Run: headless pygame with SDL's dummy video driver; simulated clock (each Clock.tick advances the game by its frame time, no real sleeping); random seed 0; keys injected as events and as key.get_pressed() state; mouse plan: one left click at the window centre at the start of phase 2, then a move to the lower-right quarter at the start of phase 3; restart key SPACE tapped at the start of phases 3 and 4.
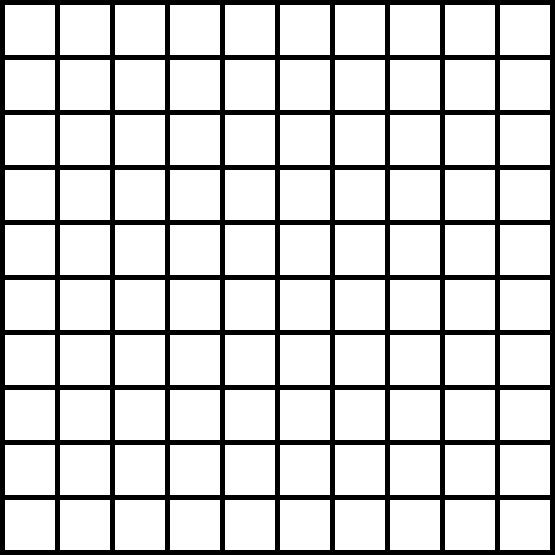
Frame 1 of 4 · flips 1–60 · no input
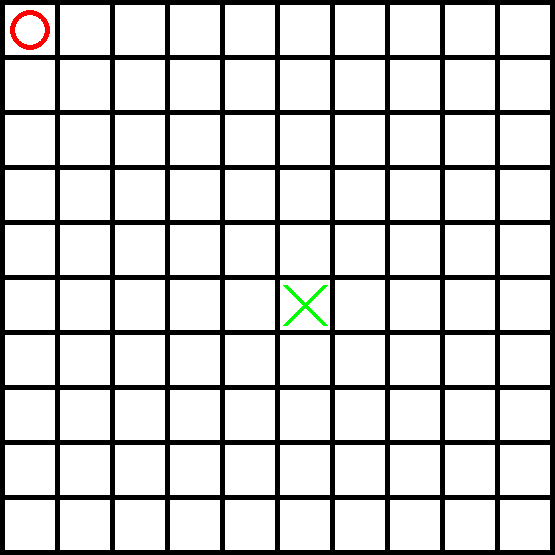
Frame 2 of 4 · flips 61–180 · clicked the window centre · tapped SPACE, RETURN · held RIGHT (→), D
Frame 3 of 4 · flips 181–300 · moved the mouse to the lower-right quarter · tapped SPACE · held DOWN (↓), S · screen same as frame 1, image omitted
Frame 4 of 4 · flips 301–420 · tapped SPACE · held LEFT (←), A, UP (↑), W · screen unchanged from frame 3, image omitted

The pygame program that drew these frames:

import pygame
import random


def check_line(start_row, finish_row, start_col, finish_col, mas, sign, diagonal, dr):
    sum = 0
    for row in range(start_col, finish_col):
        for col in range(start_row, finish_row):
            if (not diagonal) or row+col == dr or row-col == dr:
                if mas[row][col] == sign:
                    sum += 1
                    if sum >= 5:
                        return sign
                else:
                    sum = 0
    return False

def get_coords(position):
    start = position - 4
    if start < 0:
        start = 0
    finish = position + 5
    if finish > 10:
        finish = 10
    return (start, finish)

def check_win(col, row, mas, sign):
    screen.fill(BLACK)
    print ("PLAYER", sign, "COORDS", col, row)
    start_row, finish_row = get_coords(col)
    start_col, finish_col = get_coords(row)    
    if check_line(start_row, finish_row, row, row+1, mas, sign, False, False):
        return sign
    if check_line(col, col+1, start_col, finish_col, mas, sign, False, False):
        return sign
    if check_line(start_row, finish_row, start_col, finish_col, mas, sign, True, row+col):
        return sign
    if check_line(start_row, finish_row, start_col, finish_col, mas, sign, True, row-col):
        return sign
    return False

def copy_mas(mas):
    new_mas=[]
    for row in range(10):
        new_row=[]
        for col in range(10):
            new_row.append(mas[row][col])
        new_mas.append(new_row)
    return(new_mas)

def comp_turn(mas, help_mas):

    for row in range(10):
        for col in range(10):
            new_mas = copy_mas(mas)
            if help_mas[row][col] == 1:
                if mas[row][col] != 0:
                    help_mas[row][col] = 0
                else:
                    new_mas[row][col]='o'
                    if check_win(col, row, new_mas, 'o'):
                        help_mas[row][col] = 0
                    else:
                        return (help_mas, col, row)
    return(help_mas, random.randint(0, 9), random.randint(0, 9))

def check_blanks(help_mas):
    blanks = 0
    for i in help_mas:
        blanks += i.count(1)
    return blanks

pygame.init()
size_block = 50
margin = 5
num = 10
width = height = size_block*num + margin*(num+1)
size_window = (width, height)
screen = pygame.display.set_mode(size_window)
pygame.display.set_caption("Обратные крестики-нолики 10х10")

WHITE = (255, 255, 255)
BLACK = (0, 0, 0)
RED = (255, 0, 0)
GREEN = (0, 255, 0)
BLUE = (0, 0, 255)

mas = [[0]*num for i in range(num)]
help_mas = [[1]*num for i in range(num)]
query = 0
col = 0
row = 0


game_over = False
while True:
    for event in pygame.event.get():
            if event.type == pygame.QUIT:
                pygame.quit()
            elif event.type == pygame.MOUSEBUTTONDOWN and query % 2 == 0 and not game_over:
                x_mouse, y_mouse = pygame.mouse.get_pos()
                col = x_mouse // (size_block+margin)
                row = y_mouse // (size_block+margin)
                if mas[row][col] == 0 and query % 2 == 0:
                    mas[row][col] = 'x'
                    query += 1
                    game_over = check_win(col, row, mas, 'x')
                    
            elif event.type == pygame.KEYDOWN and event.key == pygame.K_SPACE:
                game_over = False
                mas = [[0]*num for i in range(num)]
                help_mas = [[1]*num for i in range(num)]
                query = 0
                screen.fill(BLACK)


    if query % 2 != 0 and not game_over :
        
        if check_blanks(help_mas)!=1:
            help_mas, col, row = comp_turn(mas, help_mas)
        else:
            for row1 in range(10):
                if mas[row1].count(0) >= 1:
                    row = row1
            for col1 in range(10):
                if mas[row][col1] == 0:
                    col = col1
        if mas[row][col] == 0:
            mas[row][col] = 'o'
            query += 1
            game_over = check_win(col, row, mas, 'o')


    for row in range(num):
        for col in range(num):
            x = col*size_block + (col+1)*margin
            y = row*size_block + (row+1)*margin
            pygame.draw.rect( screen, WHITE, (x, y, size_block, size_block))
            if mas[row][col] == 'x':
                pygame.draw.line(screen, GREEN, (x+5, y+5), (x+size_block-5, y+size_block-5), 5)
                pygame.draw.line(screen, GREEN, (x+5, y+size_block-5), (x+size_block-5, y+5), 5)
            elif mas[row][col] == 'o':
                pygame.draw.circle(screen, RED, (x+size_block//2, y+size_block//2), size_block//2-5, 5)
    
    if query == 100 and not game_over:
        game_over = 'piece'
    if game_over:
        font = pygame.font.SysFont('stxingkai', 80)
        if game_over == 'x':
            txt1 = font.render ("You Lose", True, BLUE)
        elif game_over == 'o':
            txt1 = font.render ("You Win", True, BLUE)
        else:
            txt1 = font.render ("Piece", True, BLUE)
        text_rect = txt1.get_rect()
        txt_x = width/2 - text_rect.width/2
        txt_y = height/2 - text_rect.height/2
        screen.blit(txt1, [txt_x, txt_y])
    

    pygame.display.update()
